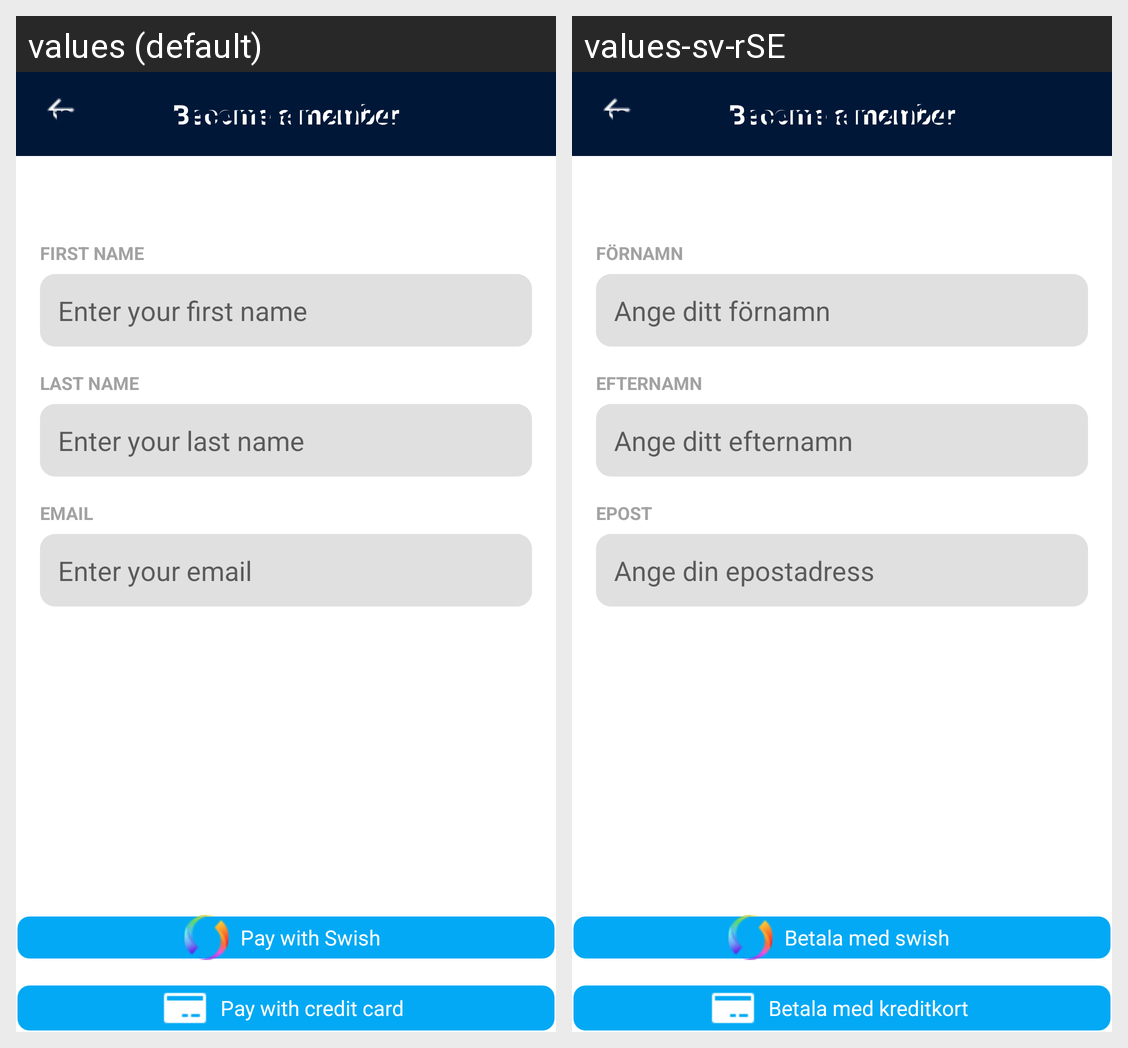

The same Android screen rendered under two of its app's locales, left to right. List the strings drawn on it with the default value and each locale's translation.
Android screen res/layout/fragment_bacome_a_member.xml rendered under 2 locales, left to right: values (default), values-sv-rSE. Device: Nexus 5 (rendered at 1080×1920; each locale shown at half size, 540×960, under a caption strip naming it); theme Theme.NoteSample.
Strings drawn on this screen, with the default value and each locale's value (text and hints the layout hard-codes, and strings that could not be matched under every locale, appear in the picture but are not listed):

first_name
  values: FIRST NAME
  values-sv-rSE: FÖRNAMN

t_h_enter_your_f_name
  values: Enter your first name
  values-sv-rSE: Ange ditt förnamn

last_name
  values: LAST NAME
  values-sv-rSE: EFTERNAMN

t_h_enter_your_l_name
  values: Enter your last name
  values-sv-rSE: Ange ditt efternamn

mem_email
  values: EMAIL
  values-sv-rSE: EPOST

t_h_enter_your_e_Mail
  values: Enter your email
  values-sv-rSE: Ange din epostadress

t_btn_pay_with_swish
  values: Pay with Swish
  values-sv-rSE: Betala med swish

t_btn_pay_with_credit_card
  values: Pay with credit card
  values-sv-rSE: Betala med kreditkort
